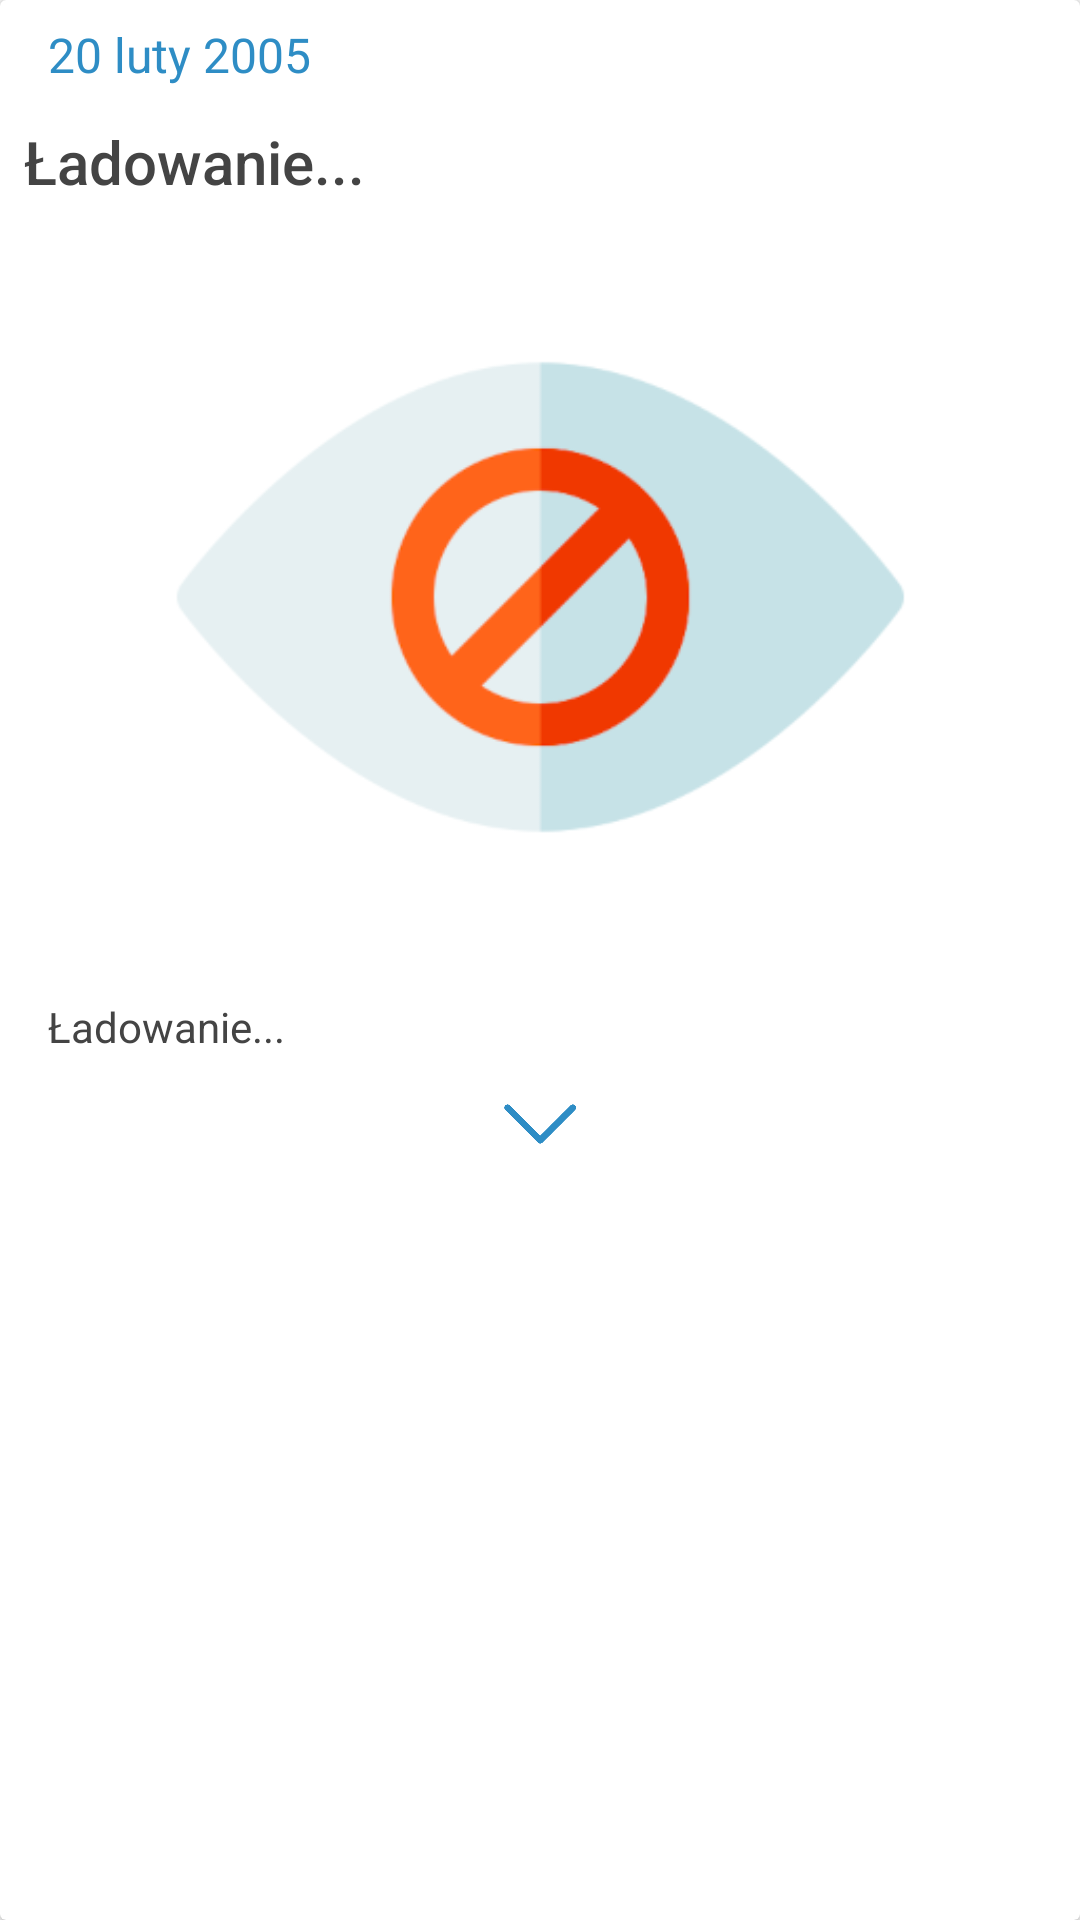

Produce the Android XML layout that renders to this screen, including the resource entries it uses.
<!-- AndroidManifest.xml: application theme Theme.JastarniaApp -->
<!-- res/layout/event.xml -->
<?xml version="1.0" encoding="utf-8"?>

<androidx.cardview.widget.CardView xmlns:android="http://schemas.android.com/apk/res/android"
    xmlns:app="http://schemas.android.com/apk/res-auto"
    xmlns:tools="http://schemas.android.com/tools"
    android:id="@+id/post"
    android:layout_width="match_parent"
    android:layout_height="match_parent"
    android:paddingBottom="50dp"
    app:cardBackgroundColor="?attr/colorBackgroundFloating">

    <LinearLayout
        android:layout_width="match_parent"
        android:layout_height="match_parent"
        android:layout_marginBottom="10dp"
        android:orientation="vertical">

        <androidx.constraintlayout.widget.ConstraintLayout
            android:layout_width="match_parent"
            android:layout_height="80dp">

            <TextView
                android:id="@+id/title"
                android:layout_width="match_parent"
                android:layout_height="0dp"
                android:layout_marginStart="8dp"
                android:autoSizeMaxTextSize="20sp"
                android:autoSizeMinTextSize="2sp"
                android:autoSizeTextType="uniform"
                android:fontFamily="sans-serif-medium"
                android:gravity="center|start"
                android:maxLines="1"
                android:text="Ładowanie..."
                android:textAlignment="gravity"
                android:textColor="?attr/colorPrimaryDark"
                android:textSize="20sp"
                app:layout_constraintBottom_toBottomOf="parent"
                app:layout_constraintEnd_toEndOf="parent"
                app:layout_constraintStart_toStartOf="parent"
                app:layout_constraintTop_toBottomOf="@id/icon"
                tools:ignore="HardcodedText" />

            <TextView
                android:id="@+id/date"
                android:layout_width="0dp"
                android:layout_height="wrap_content"
                android:layout_marginStart="8dp"
                android:layout_marginTop="8dp"
                android:paddingEnd="8dp"
                android:text="20 luty 2005"
                android:textAlignment="viewStart"
                android:textColor="?attr/colorPrimaryVariant"
                android:textSize="16sp"
                app:layout_constraintBottom_toTopOf="@+id/title"
                app:layout_constraintStart_toEndOf="@id/icon"
                app:layout_constraintTop_toTopOf="parent"
                tools:ignore="HardcodedText,RtlSymmetry,TextContrastCheck" />

            <ImageView
                android:id="@+id/icon"
                android:layout_width="wrap_content"
                android:layout_height="20dp"
                android:layout_marginStart="8dp"
                android:layout_marginTop="8dp"
                android:layout_weight="1"
                android:adjustViewBounds="true"
                android:contentDescription="@string/todo"
                android:scaleType="fitStart"
                app:layout_constraintStart_toStartOf="parent"
                app:layout_constraintTop_toTopOf="parent"
                app:srcCompat="@drawable/calendarevent"
                app:tint="?attr/colorPrimaryVariant"
                tools:ignore="ImageContrastCheck" />

        </androidx.constraintlayout.widget.ConstraintLayout>

        <ImageView
            android:id="@+id/image"
            android:layout_width="match_parent"
            android:layout_height="wrap_content"
            android:adjustViewBounds="true"
            android:contentDescription="@string/todo"
            android:scaleType="fitStart"
            android:src="@drawable/blind" />

        <LinearLayout
            android:id="@+id/show"
            android:layout_width="match_parent"
            android:layout_height="match_parent"
            android:clickable="false"
            android:foreground="@drawable/press"
            android:orientation="vertical"
            tools:ignore="UseCompoundDrawables">

            <TextView
                android:id="@+id/content"
                android:layout_width="match_parent"
                android:layout_height="wrap_content"
                android:ellipsize="end"
                android:lineSpacingExtra="3sp"
                android:maxLines="5"
                android:padding="16dp"
                android:text="Ładowanie..."
                android:textColor="?attr/colorPrimaryDark"
                tools:ignore="HardcodedText,VisualLintLongText" />

            <ImageView
                android:id="@+id/arrow"
                android:layout_width="match_parent"
                android:layout_height="30sp"
                android:contentDescription="@string/todo"
                android:paddingBottom="16dp"
                android:scaleType="centerInside"
                app:srcCompat="@drawable/down_arrow"
                app:tint="?attr/colorPrimaryVariant"
                tools:ignore="VisualLintBounds" />

        </LinearLayout>

    </LinearLayout>
</androidx.cardview.widget.CardView>
<!-- resources referenced by this layout -->
<resources>
  <!-- drawable blind: png bitmap (drawable, 20393 bytes) -->
  <!-- drawable down_arrow: png bitmap (drawable, 6483 bytes) -->
  <!-- drawable press (drawable) -->
  <ripple xmlns:android="http://schemas.android.com/apk/res/android"
      android:color="?attr/colorAccent">
      <item android:id="@android:id/mask">
          <shape android:shape="rectangle">
              <solid android:color="?attr/colorAccent" />
              <corners android:radius="15dp" />
          </shape>
      </item>
  </ripple>
  <string name="todo">TODO</string>
  <style name="Theme.JastarniaApp" parent="Theme.AppCompat.Light.NoActionBar">
          
          <item name="colorPrimary">@color/white</item>
          <item name="colorPrimaryDark">@color/light_grey</item>
          <item name="colorAccent">@color/blue</item>
          <item name="colorBackgroundFloating">@color/white</item>
          <item name="colorPrimaryVariant">@color/blueb</item>
          <item name="colorSurface">#2e8dc5</item>
          <item name="colorSurfaceVariant">#cc2e8dc5</item>
          <item name="colorSurfaceInverse">#552e8dc5</item>
          
          <item name="android:statusBarColor">@color/white</item>
          <item name="android:navigationBarColor">@color/blueb</item>
          <item name="android:windowLightStatusBar">true</item>
      </style>
  <color name="white">#FFFFFFFF</color>
  <color name="light_grey">#FF444444</color>
  <color name="blue">#552e8dc5</color>
  <color name="blueb">#2e8dc5</color>
</resources>
